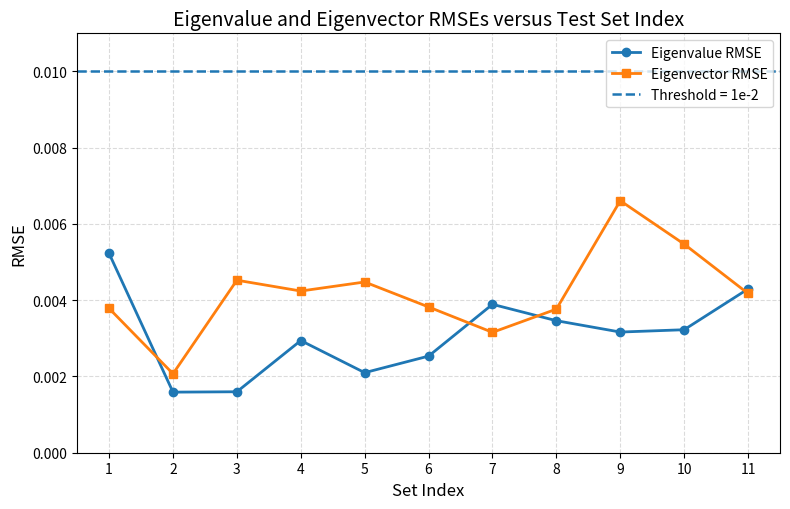

Source code (Python):
import matplotlib.pyplot as plt

# Requirement 2 result with selected setting:
# Q6.14, 20-bit datapath, 10 CORDIC stages, 7 QR iterations
set_index = list(range(1, 12))

eigenvalue_rmse = [
    5.226e-3, 1.589e-3, 1.599e-3, 2.942e-3, 2.100e-3,
    2.534e-3, 3.892e-3, 3.463e-3, 3.165e-3, 3.226e-3,
    4.296e-3
]

eigenvector_rmse = [
    3.785e-3, 2.071e-3, 4.525e-3, 4.241e-3, 4.478e-3,
    3.823e-3, 3.157e-3, 3.766e-3, 6.610e-3, 5.471e-3,
    4.177e-3
]

threshold = 1e-2

plt.figure(figsize=(8, 5.2))

plt.plot(
    set_index,
    eigenvalue_rmse,
    marker="o",
    linewidth=2,
    label="Eigenvalue RMSE"
)

plt.plot(
    set_index,
    eigenvector_rmse,
    marker="s",
    linewidth=2,
    label="Eigenvector RMSE"
)

plt.axhline(
    threshold,
    linestyle="--",
    linewidth=1.8,
    label="Threshold = 1e-2"
)

plt.xlabel("Set Index", fontsize=12)
plt.ylabel("RMSE", fontsize=12)
plt.title("Eigenvalue and Eigenvector RMSEs versus Test Set Index", fontsize=14)
plt.xticks(set_index)
plt.ylim(0.0, 0.011)
plt.grid(True, linestyle="--", alpha=0.45)
plt.legend(loc="upper right")
plt.tight_layout()

plt.savefig("req2_rmse_vs_set_index.png", dpi=300)
plt.savefig("req2_rmse_vs_set_index.pdf")
plt.show()
